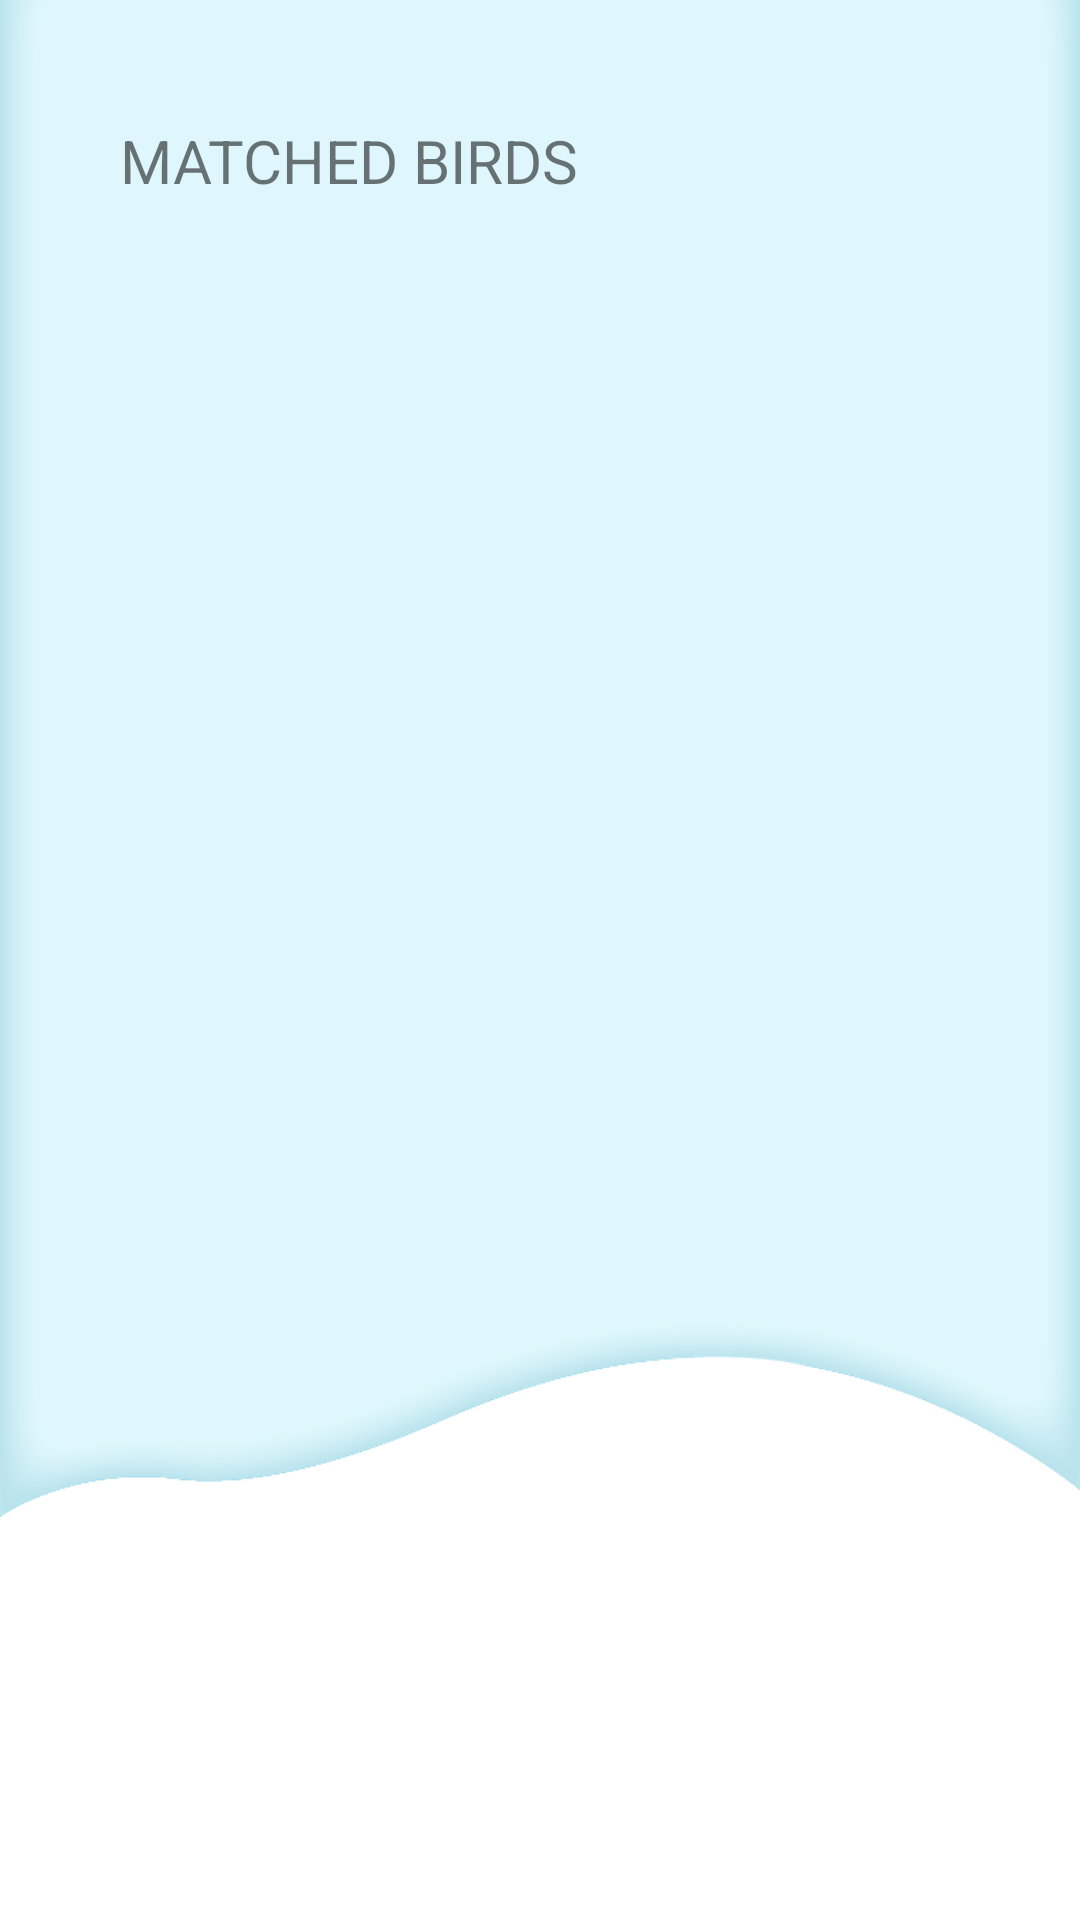

This screen was rendered from an Android layout file. Write that file and the resources it references.
<!-- AndroidManifest.xml: application theme android:Theme.Material.Light.NoActionBar.Fullscreen -->
<!-- res/layout/activity_matchresult.xml -->
<?xml version="1.0" encoding="utf-8"?>
<android.support.constraint.ConstraintLayout xmlns:android="http://schemas.android.com/apk/res/android"
    android:layout_width="match_parent"
    android:layout_height="match_parent"
    android:background="#ffff">

    <ImageView
        android:id="@+id/bird_background"
        android:layout_width="match_parent"
        android:layout_height="match_parent"
        android:src="@drawable/background_wave_h"
        android:translationY="-75dp">

    </ImageView>

    <TextView
        android:id="@+id/BirdList"
        android:layout_width="match_parent"
        android:layout_height="wrap_content"
        android:layout_gravity="top"
        android:paddingTop="40dp"
        android:paddingLeft="40dp"
        android:text="MATCHED BIRDS"
        android:textColor="@color/ciRed"
        android:textSize="20sp"
        android:textStyle="normal" />

    <android.support.v7.widget.RecyclerView
        android:id="@+id/list_match"
        android:layout_width="match_parent"
        android:layout_height="wrap_content"
        android:layout_marginLeft="30dp"
        android:layout_marginRight="30dp"
        android:paddingTop="150dp"
        android:visibility="visible" />

</android.support.constraint.ConstraintLayout>
<!-- resources referenced by this layout -->
<resources>
  <!-- drawable background_wave_h: png bitmap (drawable, 20915 bytes) -->
</resources>
